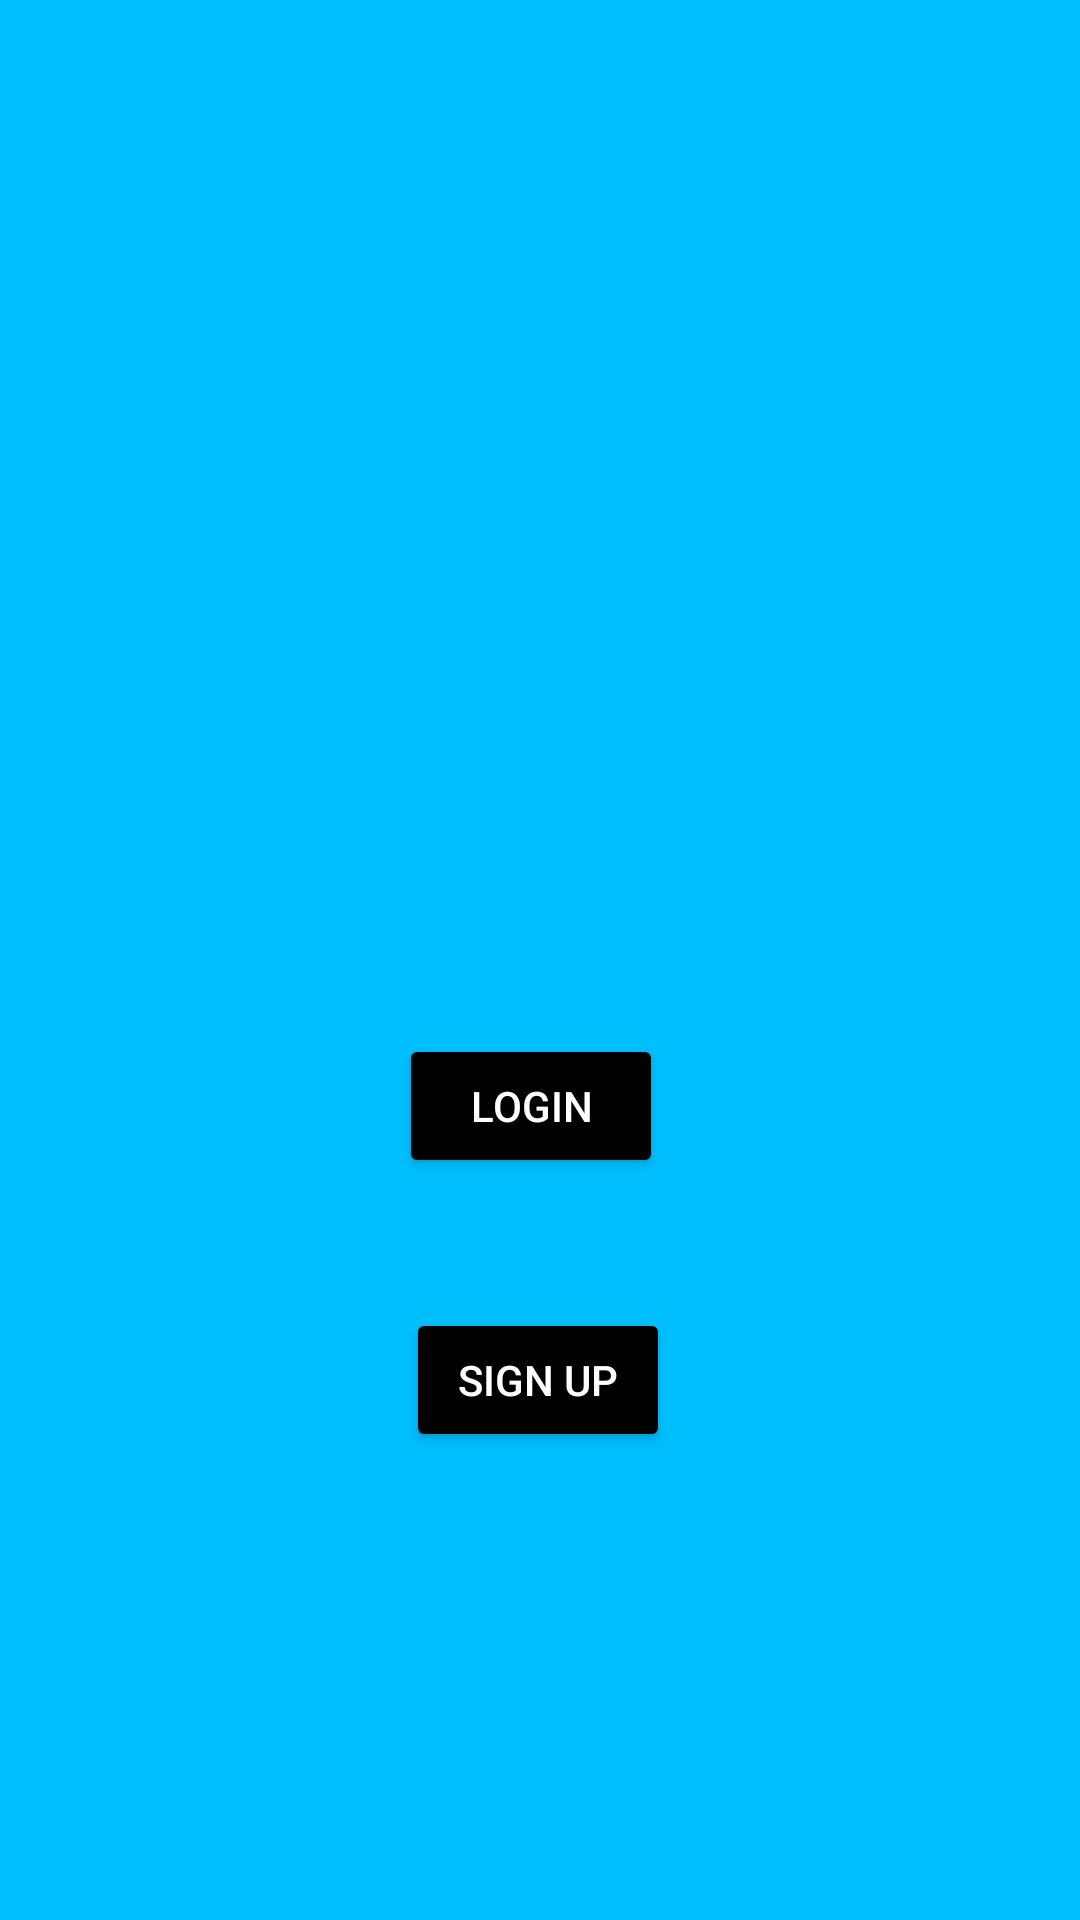

This screen was rendered from an Android layout file. Write that file and the resources it references.
<!-- AndroidManifest.xml: application theme Theme.MorseCodeapp -->
<!-- res/layout/activity_main.xml -->
<?xml version="1.0" encoding="utf-8"?>
<androidx.constraintlayout.widget.ConstraintLayout xmlns:android="http://schemas.android.com/apk/res/android"
    xmlns:app="http://schemas.android.com/apk/res-auto"
    xmlns:tools="http://schemas.android.com/tools"
    android:layout_width="match_parent"
    android:layout_height="match_parent"
    android:background="@color/light_orange"
    tools:context=".MainActivity">

    <Button
        android:id="@+id/login_button"
        android:layout_width="wrap_content"
        android:layout_height="wrap_content"
        android:text="@string/login"
        android:textColor="@color/white"
        app:backgroundTint="@color/black"
        app:layout_constraintBottom_toBottomOf="parent"
        app:layout_constraintEnd_toEndOf="parent"
        app:layout_constraintHorizontal_bias="0.489"
        app:layout_constraintStart_toStartOf="parent"
        app:layout_constraintTop_toTopOf="parent"
        app:layout_constraintVertical_bias="0.582" />

    <Button
        android:id="@+id/Sign_button"
        android:layout_width="wrap_content"
        android:layout_height="wrap_content"
        android:layout_marginBottom="156dp"
        android:text="@string/sign_up"
        android:textColor="@color/white"
        app:backgroundTint="@color/black"
        app:iconTint="@color/black"
        app:layout_constraintBottom_toBottomOf="parent"
        app:layout_constraintEnd_toEndOf="parent"
        app:layout_constraintHorizontal_bias="0.498"
        app:layout_constraintStart_toStartOf="parent" />

    <ImageView
        android:id="@+id/imageView"
        android:layout_width="285dp"
        android:layout_height="282dp"
        android:contentDescription="@string/login_image"
        app:layout_constraintBottom_toBottomOf="parent"
        app:layout_constraintEnd_toEndOf="parent"
        app:layout_constraintHorizontal_bias="0.497"
        app:layout_constraintStart_toStartOf="parent"
        app:layout_constraintTop_toTopOf="parent"
        app:layout_constraintVertical_bias="0.127"
        app:srcCompat="@drawable/loginbg"
        tools:ignore="ImageContrastCheck" />

</androidx.constraintlayout.widget.ConstraintLayout>
<!-- resources referenced by this layout -->
<resources>
  <color name="black">#FF000000</color>
  <color name="light_orange">#00BFFF</color>
  <color name="white">#FFFFFFFF</color>
  <string name="login">Login</string>
  <string name="login_image">login_image</string>
  <string name="sign_up">Sign Up</string>
  <style name="Theme.MorseCodeapp" parent="Theme.MaterialComponents.DayNight.DarkActionBar">
          
          <item name="colorPrimary">@color/purple_500</item>
          <item name="colorPrimaryVariant">@color/purple_700</item>
          <item name="colorOnPrimary">@color/white</item>
          
          <item name="colorSecondary">@color/teal_200</item>
          <item name="colorSecondaryVariant">@color/teal_700</item>
          <item name="colorOnSecondary">@color/black</item>
          
          <item name="android:statusBarColor" tools:targetApi="l">?attr/colorPrimaryVariant</item>
          
      </style>
  <color name="purple_500">#FF6200EE</color>
  <color name="purple_700">#FF3700B3</color>
  <color name="teal_200">#FF03DAC5</color>
  <color name="teal_700">#FF018786</color>
</resources>
